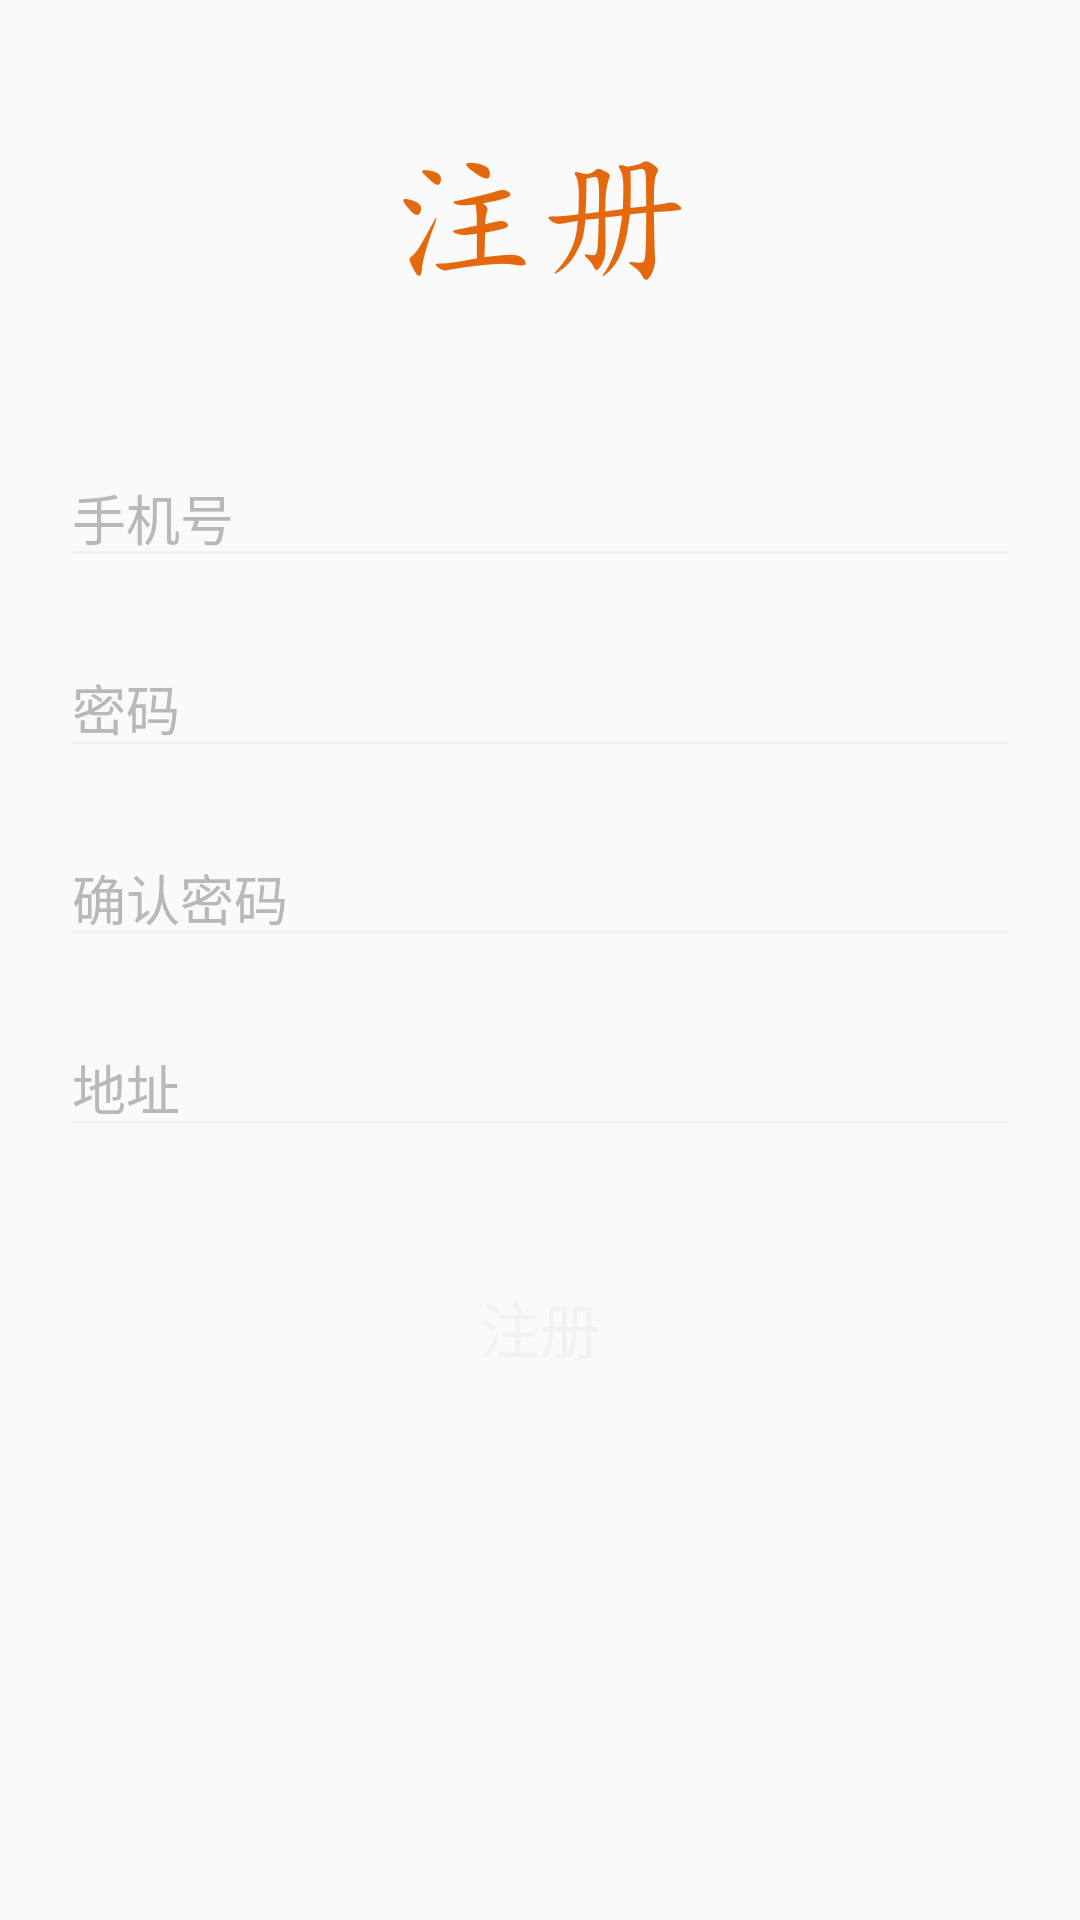

This screen was rendered from an Android layout file. Write that file and the resources it references.
<!-- AndroidManifest.xml: application theme Theme.woelegobuy -->
<!-- res/layout/activity_register.xml -->
<?xml version="1.0" encoding="utf-8"?>
<LinearLayout xmlns:android="http://schemas.android.com/apk/res/android"
    xmlns:app="http://schemas.android.com/apk/res-auto"
    xmlns:tools="http://schemas.android.com/tools"
    android:layout_width="match_parent"
    android:layout_height="match_parent"
    android:background="@mipmap/login_background"
    android:orientation="vertical"
    android:paddingStart="@dimen/margin"
    android:paddingEnd="@dimen/margin"

    tools:context=".ui.login.RegisterActivity">

    <ImageView
        android:layout_width="wrap_content"
        android:layout_height="wrap_content"
        android:layout_gravity="center"
        android:layout_marginTop="50dp"
        android:src="@mipmap/register" />

    <EditText
        android:id="@+id/account"
        android:layout_width="match_parent"
        android:layout_height="wrap_content"
        android:layout_marginTop="50sp"
        android:hint="手机号"
        android:maxLength="11"
        android:inputType="number"
        android:textColor="@color/background"
        android:theme="@style/MyEditText"
        android:textColorHint="@color/background_hint"
        android:textSize="18sp" />

    <EditText
        android:id="@+id/password"
        android:layout_width="match_parent"
        android:layout_height="wrap_content"
        android:layout_marginTop="20dp"
        android:hint="密码"
        android:inputType="textPassword"
        android:theme="@style/MyEditText"
        android:textColor="@color/background"
        android:textColorHint="@color/background_hint"
        android:textSize="18sp" />
    <EditText
        android:id="@+id/confirm_password"
        android:layout_width="match_parent"
        android:layout_height="wrap_content"
        android:layout_marginTop="20dp"
        android:hint="确认密码"
        android:inputType="textPassword"
        android:theme="@style/MyEditText"
        android:textColor="@color/background"
        android:textColorHint="@color/background_hint"
        android:textSize="18sp" />
    <EditText
        android:id="@+id/usersite"
        android:layout_width="match_parent"
        android:layout_height="wrap_content"
        android:layout_marginTop="20dp"
        android:hint="地址"

        android:theme="@style/MyEditText"
        android:textColor="@color/background"
        android:textColorHint="@color/background_hint"
        android:textSize="18sp" />



    <Button
        android:id="@+id/register"
        android:layout_width="match_parent"
        android:layout_height="60dp"
        android:layout_marginTop="30dp"
        android:background="@drawable/login_button"
        android:text="注册"
        android:textColor="@color/background"
        android:textSize="20sp" />
</LinearLayout>
<!-- resources referenced by this layout -->
<resources>
  <color name="background">#F2F2F2</color>
  <color name="background_hint">#B8B8B8</color>
  <dimen name="margin">20dp</dimen>
  <!-- mipmap register: png bitmap (mipmap-xxhdpi, 9785 bytes) -->
  <style name="MyEditText" parent="Theme.AppCompat.Light">
          <item name="colorControlNormal">@color/background</item>
          <item name="colorControlActivated">@color/background</item>
      </style>
  <style name="Theme.woelegobuy" parent="Theme.AppCompat.Light.DarkActionBar">
          
          <item name="windowNoTitle">true</item>
          <item name="windowActionBar">false</item>
          <item name="colorAccent">@color/teal_700</item>
  
      </style>
  <color name="teal_700">#FF018786</color>
</resources>
